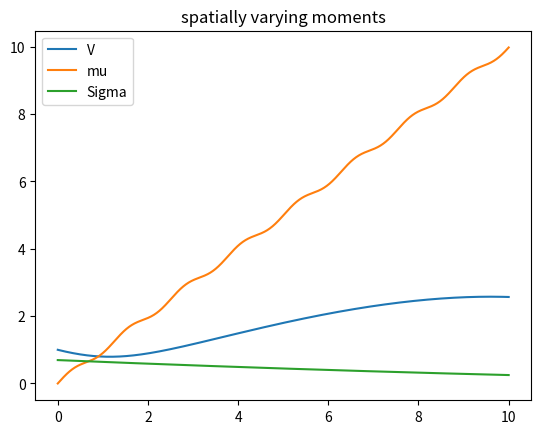
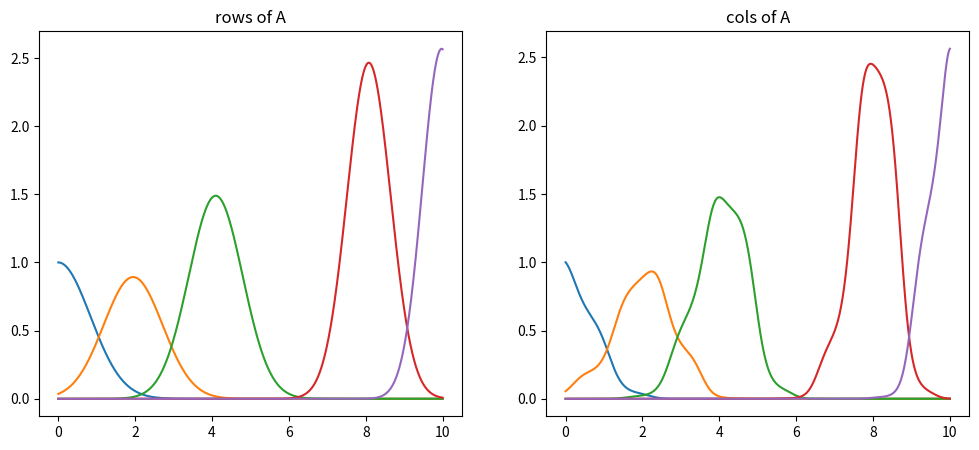
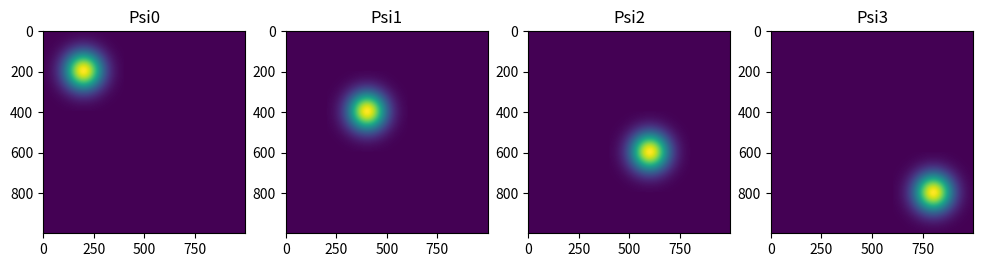
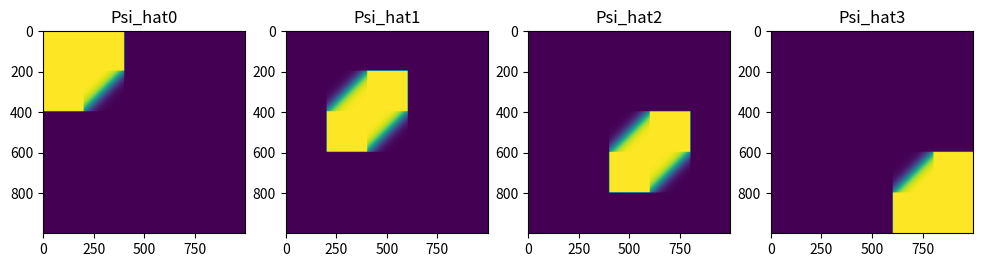
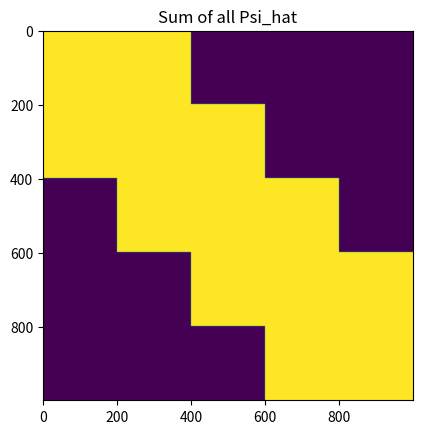
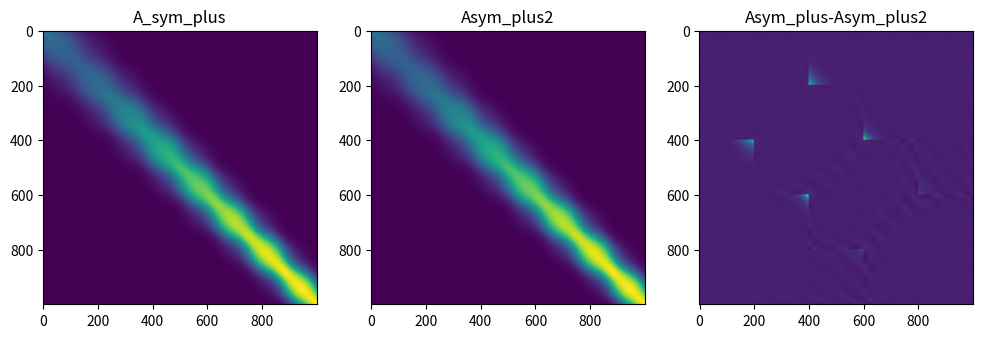

Write the Python code that produced these figures, in order.
import numpy as np
from dataclasses import dataclass
import typing as typ
import functools as ft
import matplotlib.pyplot as plt

# Experimental
# Make local matrix positive semi-definite by:
#  1) breaking the matrix into pieces using a partition of unity of the matrix entries
#  2) making each piece of the matrix positive semi-definite
#  3) adding the semi-definite pieces back together

@dataclass(frozen=True)
class LowRankMatrix:
    left_factor: np.ndarray
    right_factor: np.ndarray

    def __post_init__(me):
        assert(me.left_factor.shape == (me.shape[0], me.rank))
        assert(me.right_factor.shape == (me.rank, me.shape[1]))

    @ft.cached_property
    def shape(me) -> typ.Tuple[int, int]:
        return (me.left_factor.shape[0], me.right_factor.shape[1])

    @ft.cached_property
    def rank(me) -> int:
        return me.left_factor.shape[1]

    def to_dense(me) -> np.ndarray:
        return me.left_factor @ me.right_factor

    def matvec(
            me,
            X: np.ndarray,  # shape=(num_cols, K) or (num_cols,)
    ) -> np.ndarray:        # shape=(num_rows, K) or (num_rows,)
        if len(X.shape) == 1:
            return me.matvec(X.reshape(-1,1)).reshape(-1)
        assert(len(X.shape) == 2)
        assert(X.shape[0] == me.shape[1])
        return me.left_factor @ (me.right_factor @ X)

    def rmatvec(
            me,
            Y: np.ndarray,  # shape=(num_rows, K) or (num_rows,)
    ) -> np.ndarray:  # shape=(num_cols, K) or (num_cols,)
        if len(Y.shape) == 1:
            return me.matvec(Y.reshape(-1, 1)).reshape(-1)
        assert(len(Y.shape) == 2)
        assert(Y.shape[0] == me.shape[0])
        return me.right_factor.T @ (me.left_factor.T @ Y)


def pointwise_multiply_low_rank_matrices(
        A: LowRankMatrix, # shape=(N,M)
        B: LowRankMatrix, # shape=(N,M)
        rtol: float = 1e-5,
        max_rank: int = 100,
) -> LowRankMatrix: # shape=(N,M)
    assert(A.shape == B.shape)
    # This can be done faster without going to dense. Hope to improve implement this improvement later
    return make_low_rank(A.to_dense() * B.to_dense(), rtol=rtol, max_rank=max_rank)

def pointwise_multiply_many_low_rank_matrices(
        AA: typ.Tuple[LowRankMatrix],
        BB: typ.Tuple[LowRankMatrix],
        low_rank_max_rank: int = 100,
        low_rank_rtol: float = 1e-5,
) -> typ.Tuple[LowRankMatrix]:
    assert(len(AA) == len(BB))
    for A, B in zip(AA, BB):
        assert(A.shape == B.shape)

    all_AB = [pointwise_multiply_low_rank_matrices(A, B, rtol=low_rank_rtol, max_rank=low_rank_max_rank)
              for A, B in zip(AA, BB)]
    return tuple(all_AB)

@dataclass(frozen=True)
class PatchMatrix:
    shape: typ.Tuple[int, int]
    patch_matrices: typ.Tuple # elms must implement shape, matvec(), rmatvec(), and to_dense()
    patch_row_inds: typ.Tuple[typ.Tuple[int, ...], ...]
    patch_col_inds: typ.Tuple[typ.Tuple[int, ...], ...]

    def __post_init__(me):
        assert(len(me.patch_matrices) == me.num_patches)
        assert(len(me.patch_row_inds) == me.num_patches)
        assert(len(me.patch_col_inds) == me.num_patches)
        assert(me.shape[0] >= 0)
        assert(me.shape[1] >= 0)

        for M, rr, cc in zip(me.patch_matrices, me.patch_row_inds, me.patch_col_inds):
            assert(M.shape == (len(rr), len(cc)))

        for rr in me.patch_row_inds:
            assert(np.all(np.array(rr) >= 0))
            assert(np.all(np.array(rr) < me.shape[0]))

        for cc in me.patch_col_inds:
            assert(np.all(np.array(cc) >= 0))
            assert(np.all(np.array(cc) < me.shape[1]))

    @ft.cached_property
    def num_patches(me) -> int:
        return len(me.patch_matrices)

    def to_dense(me) -> np.ndarray: # shape=(me.num_rows, me.num_cols)
        A = np.zeros(me.shape)
        for M, rr, cc in zip(me.patch_matrices, me.patch_row_inds, me.patch_col_inds):
            A[np.ix_(rr, cc)] += M.to_dense()
        return A

    def get_patch_contribution(me, ind: int) -> np.ndarray: # shape=(me.num_rows, me.num_cols)
        Ai = np.zeros(me.shape)
        Ai[np.ix_(me.patch_row_inds[ind], me.patch_col_inds[ind])] = me.patch_matrices[ind].to_dense()
        return Ai

    def matvec(
            me,
            X: np.ndarray,  # shape=(me.num_cols, K) or (me.num_cols,)
    ) -> np.ndarray:  # shape=(me.num_rows, K) or (me.num_rows,)
        if len(X.shape) == 1:  # only one vector to matvec
            return me.matvec(X.reshape((-1, 1))).reshape(-1)

        assert (len(X.shape) == 2)
        K = X.shape[1]
        assert (X.shape == (me.shape[1], K))

        Y = np.zeros((me.shape[0], K))
        for M, rr, cc in zip(
                me.patch_matrices,
                me.patch_row_inds,
                me.patch_col_inds
        ):
            Y[rr, :] += M.matvec(X[cc, :])
        return Y

    def rmatvec(
            me,
            Y: np.ndarray,  # shape=(me.num_rows, K) or (me.num_rows,)
    ) -> np.ndarray:  # shape=(me.num_cols, K) or (me.num_cols,)
        if len(Y.shape) == 1:  # only one vector to matvec
            return me.matvec(Y.reshape((-1, 1))).reshape(-1)

        assert (len(Y.shape) == 2)
        K = Y.shape[1]
        assert (Y.shape == (me.shape[0], K))

        X = np.zeros((me.shape[1], K))
        for M, rr, cc in zip(
                me.patch_matrices,
                me.patch_row_inds,
                me.patch_col_inds
        ):
            X[cc, :] += M.rmatvec(Y[rr, :])
        return X


def Gaussian_Psi_func(
        row_min: np.ndarray, # shape=(dr,) <-- box min in physical space
        row_max: np.ndarray, # shape=(dr,) <-- box
        col_min: np.ndarray, # shape=(dc,)
        col_max: np.ndarray, # shape=(dc,)
        length_scale_factor: float,
        yy_row: np.ndarray, # shape=(nr, dr)
        xx_col: np.ndarray, # shape=(nc, dc)
) -> np.ndarray: # shape=(nr, nc)
    dr = len(row_min)
    dc = len(col_min)
    nr = yy_row.shape[0]
    nc = xx_col.shape[0]
    assert(row_min.shape == (dr,))
    assert(row_max.shape == (dr,))
    assert(col_min.shape == (dc,))
    assert(col_max.shape == (dc,))
    assert(yy_row.shape == (nr, dr))
    assert(xx_col.shape == (nc, dc))
    row_centroid = (row_max + row_min) / 2
    col_centroid = (col_max + col_min) / 2

    row_length_scales = length_scale_factor * (row_max - row_min) / 2
    col_length_scales = length_scale_factor * (col_max - col_min) / 2

    pp_row = (yy_row - row_centroid.reshape(1, dr)) / row_length_scales.reshape((1, dr))
    pp_col = (xx_col - col_centroid.reshape(1, dc)) / col_length_scales.reshape((1, dc))
    row_factor = np.exp(-0.5 * np.sum(pp_row**2, axis=1))
    col_factor = np.exp(-0.5 * np.sum(pp_col**2, axis=1))
    row_mask = np.logical_and(
        np.all(row_min.reshape((1,-1)) <= yy_row, axis=1),
        np.all(yy_row <= row_max.reshape((1,-1)), axis=1)
    )
    col_mask = np.logical_and(
        np.all(col_min.reshape((1, -1)) <= xx_col, axis=1),
        np.all(xx_col <= col_max.reshape((1, -1)), axis=1)
    )

    return np.outer(row_factor * row_mask, col_factor * col_mask)


def make_low_rank(
        A: np.ndarray, # shape=(N, M)
        rtol: float = 1e-5,
        max_rank: int = 100,
) -> LowRankMatrix:
    '''||A - left_factor @ right_factor|| <= rtol * ||A|| in induced norm'''
    U, ss, Vt = np.linalg.svd(A, full_matrices=False)
    rank0 = np.sum(ss > rtol * ss[0])
    if rank0 == 0:
        left_factor = np.zeros((A.shape[0],1))
        right_factor = np.zeros((1, A.shape[1]))
    else:
        rank = np.minimum(rank0, max_rank)
        left_factor = U[:, :rank]
        right_factor = ss[:rank].reshape((-1,1)) * Vt[:rank, :]
    return LowRankMatrix(left_factor, right_factor)


def make_matrix_partition_of_unity(
        row_coords: np.ndarray, # shape=(num_rows, dr)
        col_coords: np.ndarray, # shape=(num_cols, dc)
        patch_row_inds: typ.Sequence[typ.Sequence[int]],
        patch_col_inds: typ.Sequence[typ.Sequence[int]],
        length_scale_factor = 0.33,
        normalize: bool = True,
        low_rank_rtol: float = 1e-4,
        low_rank_max_rank: int = 100,
) -> typ.Tuple[LowRankMatrix]:
    patch_row_inds = tuple([tuple(x) for x in patch_row_inds])
    patch_col_inds = tuple([tuple(x) for x in patch_col_inds])

    num_rows, dr = row_coords.shape
    num_cols, dc = col_coords.shape
    num_patches = len(patch_row_inds)
    assert(row_coords.shape == (num_rows, dr))
    assert(col_coords.shape == (num_cols, dc))
    assert(len(patch_row_inds) == num_patches)
    assert(len(patch_col_inds) == num_patches)

    for rr in patch_row_inds:
        assert(np.all(np.array(rr) >= 0))
        assert(np.all(np.array(rr) < num_rows))

    for cc in patch_col_inds:
        assert(np.all(np.array(cc) >= 0))
        assert(np.all(np.array(cc) < num_cols))

    patch_row_maxes = [np.max(row_coords[rr, :], axis=0) for rr in patch_row_inds]
    patch_row_mins  = [np.min(row_coords[rr, :], axis=0) for rr in patch_row_inds]

    patch_col_maxes = [np.max(col_coords[cc, :], axis=0) for cc in patch_col_inds]
    patch_col_mins  = [np.min(col_coords[cc, :], axis=0) for cc in patch_col_inds]

    all_Psi_hat: typ.List[LowRankMatrix] = []
    for ii in range(num_patches):
        patch_nr = len(patch_row_inds[ii])
        patch_nc = len(patch_col_inds[ii])
        Psi_hat = np.zeros((patch_nr, patch_nc))
        Psi_sum = np.zeros((patch_nr, patch_nc))
        for jj in range(num_patches):
            rows_overlap = (np.all(patch_row_mins[ii] <= patch_row_maxes[jj]) and
                            np.all(patch_row_mins[jj] <= patch_row_maxes[ii]))

            cols_overlap = (np.all(patch_col_mins[ii] <= patch_col_maxes[jj]) and
                            np.all(patch_col_mins[jj] <= patch_col_maxes[ii]))

            patches_overlap = (rows_overlap and cols_overlap)

            if patches_overlap or (ii==jj): # ii==jj condition shouldn't be necessary
                Psi_ij = Gaussian_Psi_func(
                    patch_row_mins[jj], patch_row_maxes[jj],
                    patch_col_mins[jj], patch_col_maxes[jj],
                    length_scale_factor,
                    row_coords[patch_row_inds[ii], :],
                    col_coords[patch_col_inds[ii], :],
                )
                Psi_sum += Psi_ij
                if ii == jj:
                    Psi_hat = Psi_ij
        if normalize:
            Psi_hat = Psi_hat / Psi_sum
        all_Psi_hat.append(
            make_low_rank(Psi_hat, rtol=low_rank_rtol, max_rank=low_rank_max_rank)
        )

    return tuple(all_Psi_hat)


def make_low_rank_matrix_positive_semidefinite(
        A: LowRankMatrix, # shape=(N,N)
        low_rank_rtol: float = 1e-5,
        low_rank_max_rank: int = 100,
        use_abs: bool = False,
) -> LowRankMatrix: # shape=(N,N)
    assert(A.shape[0] == A.shape[1])
    # This can be done more efficiently without going to dense. Hope to implement this improvement later
    A_dense = A.to_dense()
    ee, P = np.linalg.eigh(0.5 * (A_dense + A_dense.T))
    if use_abs:
        A_plus_dense = P @ np.diag(np.abs(ee)) @ P.T # take absolute value of eigs
    else:
        A_plus_dense = P @ np.diag(ee * (ee > 0)) @ P.T # threshold eigs at zero
    A_plus = make_low_rank(A_plus_dense, rtol=low_rank_rtol, max_rank=low_rank_max_rank)
    return A_plus


def make_low_rank_matrices_positive_semidefinite(
        matrices: typ.Sequence[LowRankMatrix],
        low_rank_max_rank: int = 100,
        low_rank_rtol: float = 1e-5,
) -> typ.Tuple[LowRankMatrix]:
    return tuple([make_low_rank_matrix_positive_semidefinite(
        A, low_rank_rtol=low_rank_rtol, low_rank_max_rank=low_rank_max_rank,
    ) for A in matrices])


# Tu = convolve(phi, u)
# T(y,x) = phi(y-x)
# T( . , x) = phi( . - x) = translate phi

def partition_matrix(
        get_matrix_block: typ.Callable[
            [
                typ.List[int], # row inds, len=nrow_block
                typ.List[int], # col_inds, len=ncol_block
            ],
            np.ndarray, # A[np.ix_(row_inds, col_inds)], shape=(nrow_block, ncol_block)
        ],
        patch_row_inds: typ.Sequence[typ.Sequence[int]],
        patch_col_inds: typ.Sequence[typ.Sequence[int]],
        low_rank_max_rank: int = 100,
        low_rank_rtol: float = 1e-4,
) -> typ.Tuple[LowRankMatrix]: # patch_matrices
    patch_matrices: typ.List[LowRankMatrix] = []
    for rr, cc in zip(
            patch_row_inds,
            patch_col_inds
    ):
        A = get_matrix_block(list(rr), list(cc))
        patch_matrices.append(
            make_low_rank(A, rtol=low_rank_rtol, max_rank=low_rank_max_rank)
        )

    return tuple(patch_matrices)


#### Create spatially varying Gaussian kernel matrix, 'A', in 1D

tt = np.linspace(0, 10, 1000)

V = np.sqrt(1.0 - tt/1.5 + tt**2/3.1 - tt**3/50) # spatially varying volume
mu = tt + 0.1 * np.sin(5*tt) # spatially varying mean
Sigma = (0.5 + (10-tt)/30)**2

plt.figure()
plt.plot(tt, V)
plt.plot(tt, mu)
plt.plot(tt, Sigma)
plt.title('spatially varying moments')
plt.legend(['V', 'mu', 'Sigma'])

def get_A_block(rr, cc):
    block = np.zeros((len(rr), len(cc)))
    for i in range(len(rr)):
        r = rr[i]
        pp = tt[list(cc)] - mu[r]
        block[i,:] = V[r]*np.exp(-0.5 * pp**2 / Sigma[r])
    return block

all_inds = np.arange(len(tt), dtype=int)
A = get_A_block(all_inds, all_inds)

plt.figure(figsize=(12,5))
plt.subplot(1,2,1)
for ii in [0,200,400,800,999]:
    plt.plot(tt, A[ii,:])
plt.title('rows of A')

plt.subplot(1,2,2)
for jj in [0,200,400,800,999]:
    plt.plot(tt, A[:,jj])
plt.title('cols of A')


#### Create partition of unity on matrix space,

patch_inds = (
    tuple(list(np.arange(0,400, dtype=int))),
    tuple(list(np.arange(200,600, dtype=int))),
    tuple(list(np.arange(400,800, dtype=int))),
    tuple(list(np.arange(600,1000, dtype=int))),
)

row_coords = tt.reshape((-1,1))
col_coords = row_coords
patch_row_inds = patch_inds
patch_col_inds = patch_inds

all_Psi = make_matrix_partition_of_unity(
        row_coords, # shape=(num_dofs, spatial_dim) physical coordinates, used for evaluating gaussian
        col_coords,
        patch_row_inds,
        patch_col_inds,
        normalize=False,
)

all_Psi_PLRM = PatchMatrix(
    (row_coords.shape[0], col_coords.shape[0]),
    all_Psi, patch_row_inds, patch_col_inds
)

plt.figure(figsize=(12,5))
for ii in range(all_Psi_PLRM.num_patches):
    plt.subplot(1,all_Psi_PLRM.num_patches,ii+1)
    plt.imshow(all_Psi_PLRM.get_patch_contribution(ii))
    plt.title('Psi'+str(ii))

all_Psi_hat = make_matrix_partition_of_unity(
        row_coords,
        col_coords,
        patch_row_inds,
        patch_col_inds,
        normalize=True,
)

all_Psi_hat_PLRM = PatchMatrix(
    (row_coords.shape[0], col_coords.shape[0]),
    all_Psi_hat, patch_row_inds, patch_col_inds
)

plt.figure(figsize=(12,5))
for ii in range(all_Psi_hat_PLRM.num_patches):
    plt.subplot(1,all_Psi_hat_PLRM.num_patches,ii+1)
    plt.imshow(all_Psi_hat_PLRM.get_patch_contribution(ii))
    plt.title('Psi_hat'+str(ii))

plt.figure()
plt.imshow(all_Psi_hat_PLRM.to_dense())
plt.title('Sum of all Psi_hat')

#### Break matrix, A, into pieces using partition of unity.

A_pieces = partition_matrix(get_A_block, patch_row_inds, patch_col_inds)
A_pieces_weighted = pointwise_multiply_many_low_rank_matrices(A_pieces, all_Psi_hat)
A_patchmatrix = PatchMatrix(
    (len(row_coords), len(col_coords)),
    A_pieces_weighted,
    patch_row_inds, patch_col_inds,
)

A2 = A_patchmatrix.to_dense()

partition_error = np.linalg.norm(A2 - A) / np.linalg.norm(A)
print('partition_error=', partition_error)

X = np.random.randn(A2.shape[1], 13)
Y = A2 @ X
Y2 = A_patchmatrix.matvec(X)
err_matvec = np.linalg.norm(Y - Y2) / np.linalg.norm(Y)
print('err_matvec=', err_matvec)

Y = np.random.randn(A2.shape[0], 11)
X = A2.T @ Y
X2 = A_patchmatrix.rmatvec(Y)
err_rmatvec = np.linalg.norm(X - X2) / np.linalg.norm(X)
print('err_rmatvec=', err_rmatvec)

#### Break symmetrized matrix, A_sym, into pieces using partition of unity.

Asym = 0.5 * (A + A.T)

get_Asym_block = lambda rr, cc: 0.5 * (get_A_block(rr,cc) + get_A_block(cc,rr).T)

Asym_pieces = partition_matrix(get_Asym_block, patch_row_inds, patch_col_inds)
Asym_pieces_weighted = pointwise_multiply_many_low_rank_matrices(Asym_pieces, all_Psi_hat)
Asym_patchmatrix = PatchMatrix(
    (len(row_coords), len(col_coords)),
    Asym_pieces_weighted,
    patch_row_inds, patch_col_inds,
)

Asym2 = Asym_patchmatrix.to_dense()

sym_partition_error = np.linalg.norm(Asym2 - Asym) / np.linalg.norm(Asym)
print('sym_partition_error=', sym_partition_error)

#### Make each piece of partitioned matrix positive definite independently

ee, P = np.linalg.eigh(Asym)
Asym_plus = P @ np.diag(ee * (ee > 0)) @ P.T

Asym_plus_pieces = make_low_rank_matrices_positive_semidefinite(Asym_pieces)

Asym_plus_pieces_weighted = pointwise_multiply_many_low_rank_matrices(Asym_plus_pieces, all_Psi_hat)
Asym_plus_patchmatrix = PatchMatrix(
    (len(row_coords), len(col_coords)),
    Asym_plus_pieces_weighted,
    patch_row_inds, patch_col_inds,
)

Asym_plus2 = Asym_plus_patchmatrix.to_dense()

plus_partition_err = np.linalg.norm(Asym_plus2 - Asym_plus) / np.linalg.norm(Asym_plus)
print('plus_partition_err=', plus_partition_err)

plt.figure(figsize=(12,5))
plt.subplot(1,3,1)
plt.imshow(Asym_plus)
plt.title('A_sym_plus')
plt.subplot(1,3,2)
plt.imshow(Asym_plus2)
plt.title('Asym_plus2')
plt.subplot(1,3,3)
plt.imshow(Asym_plus-Asym_plus2)
plt.title('Asym_plus-Asym_plus2')


